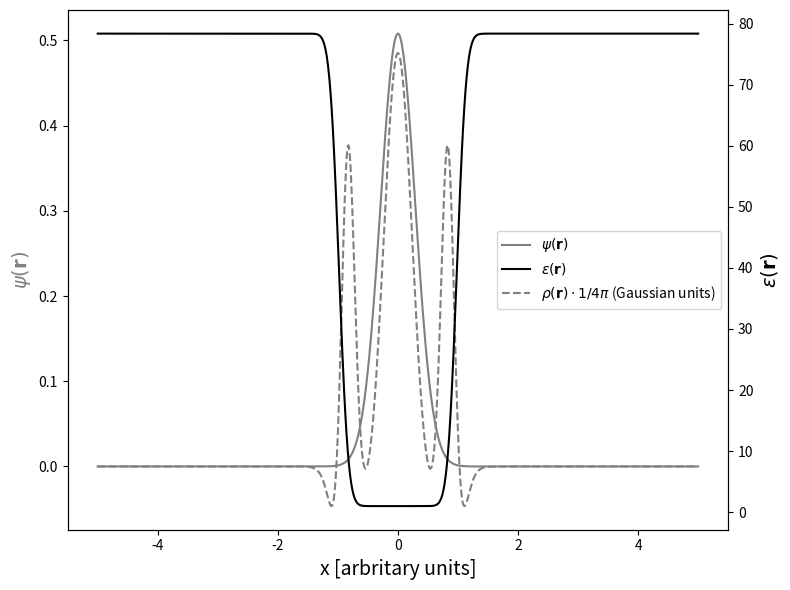

Reproduce this figure in Python.
"""
Program to validate the iterative method, using a constructed electrostatic potential
"""

import numpy as np
#from mpi4py import MPI
#import pmesh.pm as pmesh
import matplotlib.pyplot as plt
from scipy import special

### Setting up the potential ###
def psi_analytic(x,y,z,mu_x,mu_y,mu_z):
    sigma = 0.5
    d = 3
    denom = ((sigma**d) * (np.sqrt(2 * np.pi)**d))
    A = 1.0/denom
    return A * np.exp(-(1/(2 * sigma**2)) * ((x - mu_x)**2 + (y - mu_y)**2 \
            + (z - mu_z)**2)) # + (z - mu_z)**2))
"""
At least now it has the correct shape with d = 1
"""

x = np.linspace(-5,5,1000, dtype = float)
y = np.linspace(-5,5,1000, dtype = float)
z = np.linspace(-5,5,1000,dtype = float)
mu_x = mu_y = mu_z = 0.0

### Setting up the dielectric permittivity ###
def dielectric(x,y,z):
    eps_0 = 78.36; delta = 0.3; d0 = 1.7
    r = np.sqrt(x**2 + y**2 + z**2) # + z**2) #+ z**2)
    h = 1.0/2 * (1 + special.erf((r - d0)/delta))
    return 1 + (eps_0 - 1) * h

def densities_analytic(x,y,z,mu_x,mu_y,mu_z, eps = dielectric, f = psi_analytic):
    d = 3
    eps_0 = 78.36; delta = 0.3; d0 = 1.7
    r = np.sqrt(x**2 + y**2 + z**2)
    sigma = 0.5
    c = 2.0/np.sqrt(np.pi)*(eps_0 - 1)
    expr1 = eps(x,y,z)*(r**2/sigma**4 - 3.0/sigma**2)*f(x,y,z,mu_x,mu_y,mu_z)
    expr2 = r/(delta*sigma**2)*f(x,y,z,mu_x,mu_y,mu_z)*np.exp(-((r-d0)/delta)**2)
    return -1.0*(expr1 - c*expr2)


### Get the densities with numpy gradient ###
grad_psi = np.gradient(psi_analytic(x,y,z,mu_x,mu_y,mu_z))
densities = -np.gradient(dielectric(x,y,z)*grad_psi)


# create figure and axis objects with subplots()
fig,ax = plt.subplots(figsize = (8,6))
l1 ,= ax.plot(x, psi_analytic(x,y,z,mu_x,mu_y,mu_z), color = "grey")
l3 ,= ax.plot(x,densities_analytic(x,y,z,mu_x,mu_y,mu_z)*(1/(4*np.pi)),"--" ,color = "grey")
#l3 ,= ax.plot(x,densities*800,"--" ,color = "grey")
ax.set_xlabel("x [arbritary units]",fontsize = 14)
ax.set_ylabel(r"$\psi(\mathbf{r})$", color = "grey", fontsize=14)
ax2=ax.twinx()
l2 ,= ax2.plot(x,dielectric(x,y,z), color = "black")
ax2.set_ylabel(r"$\varepsilon(\mathbf{r})$", fontsize = 14)
plt.legend([l1, l2,l3],[ r"$\psi(\mathbf{r})$",r"$\varepsilon(\mathbf{r})$",r"$\rho(\mathbf{r})\cdot 1/4\pi$ (Gaussian units)"], loc = "center right")
plt.tight_layout()
#plt.ylim([-0])
plt.show()

### Now using pmesh to construct meshes ###
#print(np.shape(densities))
print(np.shape(grad_psi))
### Validate the code ###
